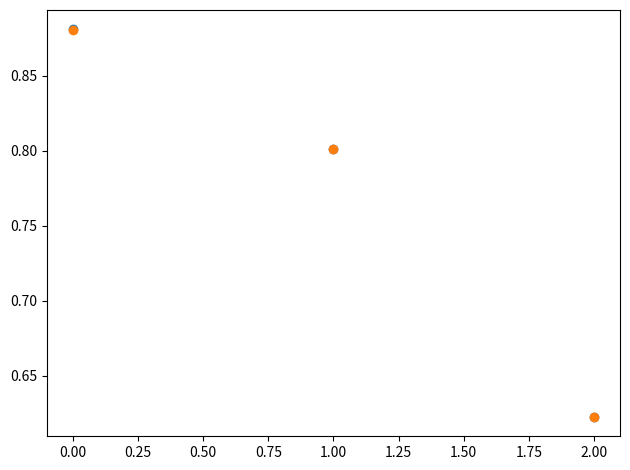

Write the Python code that produced this figure.
import numpy as np

class MulVarLinReg:
    """
    Input:
    X:  (list[N, M]) X=[x_1, x_2, ...x_M]; x_i=list[N];
        N: smaples; M: features.

    Params:
    Theta:(list[1, M]) Theta=[theta_1, ...]
    b: float

    Output:
    h:  (list[N, 1]) 
        h = X * Theta^T=theta_1^T*x_1 + the_2^T*x_2 + ... + theta_M^T*x_M

    """
    def __init__(self, X, y, alpha):
        N, M = X.shape
        self.X = X
        self.y = y
        self.alpha = alpha
        self.Theta = np.random.randn(1, M)
        #self.b = np.random.randn(1)
        self.b = 0.0

    def forward(self, iteration):
        for it in range(iteration):
            l = 0
            self.h = self.X.dot(self.Theta.transpose())+self.b
            self.Opt_Grad()
            l = self.Loss()
            print(f'======>Iter:{it}, loss:{l:.8f}')
            if l < 1e-8:
                break

        return self.h, self.Theta, self.b

    def predict(self, sample_test):
        # sample_test: list[1, M]
        y_pred = sample_test.dot(self.Theta.transpose())+self.b
        return y_pred

    def Loss(self):
        J = 0.5*np.sum((self.h-self.y)**2)/len(self.y)
        return J

    def Opt_Grad(self):
        # grad: list[1,M]
        grad = list()
        grad = (self.h-self.y).transpose().dot(self.X)
        self.Theta -= grad * self.alpha

    def Opt_Norm(self):
        pass


import matplotlib.pyplot as plt

if __name__=='__main__':
    samples = 3
    features = 6
    X = np.random.rand(samples, features)
    y = np.random.rand(samples, 1)

    # train
    alpha = 0.05
    iteration = 10000
    model = MulVarLinReg(X, y, alpha)
    h, theta, bias = model.forward(iteration)
    
    # test
    sample_test = np.random.rand(1, features)
    y_pred = model.predict(sample_test)
    #print(f'predict y is {y_pred:.6f}')
    print(y_pred)

    # plot
    lin = [i for i in range(X.shape[0])]
    plt.scatter(lin, y)
    plt.scatter(lin, h)
    #lar = np.arange(X.shape[0])
    #plt.bar(lar+0.23, y.flatten(), width=0.5)
    #plt.bar(lar-0.23, h.flatten(), width=0.5)
    
    plt.tight_layout()
    plt.show()
